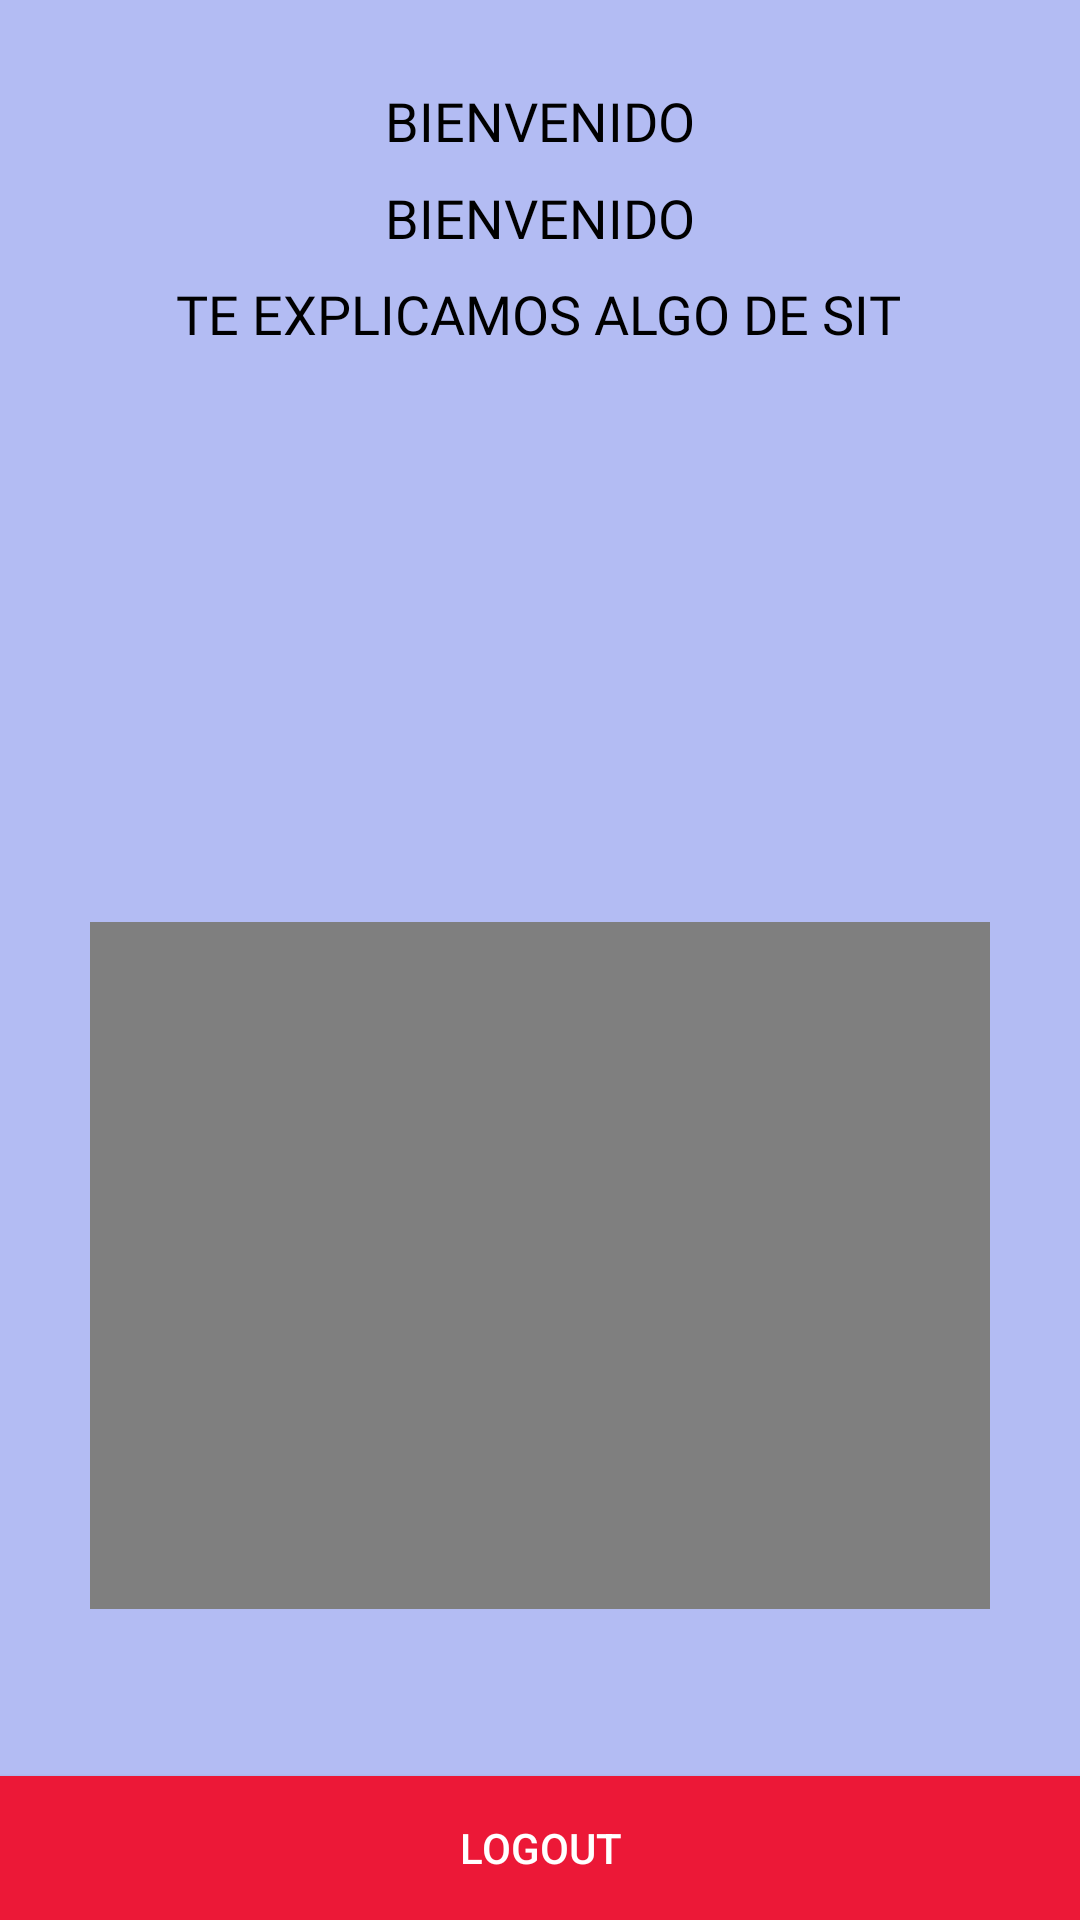

Android layout source for this screen:
<!-- AndroidManifest.xml: application theme AppTheme -->
<!-- res/layout/fragment_home.xml -->
<?xml version="1.0" encoding="utf-8"?>
<androidx.constraintlayout.widget.ConstraintLayout xmlns:android="http://schemas.android.com/apk/res/android"
    xmlns:app="http://schemas.android.com/apk/res-auto"
    xmlns:tools="http://schemas.android.com/tools"
    android:layout_width="match_parent"
    android:layout_height="match_parent"
    android:background="#B3BCF3"
    tools:context=".ui.home.HomeFragment">

    
    <FrameLayout
        android:layout_width="300dp"
        android:layout_height="229dp"
        app:layout_constraintBottom_toTopOf="@+id/button2"
        app:layout_constraintEnd_toEndOf="parent"
        app:layout_constraintStart_toStartOf="parent"
        app:layout_constraintTop_toBottomOf="@+id/profile_image">

        <VideoView
            android:id="@+id/videoView"
            android:layout_width="300dp"
            android:layout_height="229dp"
            tools:layout_editor_absoluteX="36dp"
            tools:layout_editor_absoluteY="191dp" />
    </FrameLayout>

    <ImageView
        android:id="@+id/profile_image"
        android:layout_width="120dp"
        android:layout_height="107dp"
        android:layout_marginTop="28dp"
        app:layout_constraintEnd_toEndOf="parent"
        app:layout_constraintHorizontal_bias="0.498"
        app:layout_constraintStart_toStartOf="parent"
        app:layout_constraintTop_toBottomOf="@+id/textView9"
        tools:src="@tools:sample/avatars" />

    <TextView
        android:id="@+id/textView2"
        android:layout_width="wrap_content"
        android:layout_height="wrap_content"
        android:layout_marginTop="28dp"
        android:fontFamily="@font/baloo_thambi"
        android:text="@string/saludo_home"
        android:textColor="#000000"
        android:textSize="18sp"
        app:layout_constraintEnd_toEndOf="parent"
        app:layout_constraintStart_toStartOf="parent"
        app:layout_constraintTop_toTopOf="parent" />

    <TextView
        android:id="@+id/name"
        android:layout_width="wrap_content"
        android:layout_height="wrap_content"
        android:fontFamily="@font/baloo_thambi"
        android:text="@string/saludo_home"
        android:textColor="#000000"
        android:textSize="18sp"
        app:layout_constraintBottom_toTopOf="@+id/textView9"
        app:layout_constraintEnd_toEndOf="parent"
        app:layout_constraintStart_toStartOf="parent"
        app:layout_constraintTop_toBottomOf="@+id/textView2" />

    <TextView
        android:id="@+id/textView9"
        android:layout_width="wrap_content"
        android:layout_height="wrap_content"
        android:layout_marginTop="40dp"
        android:fontFamily="@font/baloo_thambi"
        android:text="@string/explicacion_home"
        android:textColor="#000000"
        android:textSize="18sp"
        app:layout_constraintEnd_toEndOf="parent"
        app:layout_constraintHorizontal_bias="0.497"
        app:layout_constraintStart_toStartOf="parent"
        app:layout_constraintTop_toBottomOf="@+id/textView2" />

    <Button
        android:id="@+id/button2"
        android:layout_width="match_parent"
        android:layout_height="wrap_content"
        android:layout_alignParentBottom="true"
        android:background="#EC1837"
        android:text="Logout"
        android:textColor="#FFFFFF"
        app:layout_constraintBottom_toBottomOf="parent"
        app:layout_constraintEnd_toEndOf="parent"
        app:layout_constraintStart_toStartOf="parent" />


</androidx.constraintlayout.widget.ConstraintLayout>
<!-- resources referenced by this layout -->
<resources>
  <string name="explicacion_home">TE EXPLICAMOS ALGO DE SIT</string>
  <string name="saludo_home">BIENVENIDO</string>
  <style name="AppTheme" parent="Theme.AppCompat.Light.DarkActionBar">
          
          <item name="colorPrimary">#2032A5</item>
          <item name="colorPrimaryDark">#3F51B5</item>
          <item name="colorAccent">@color/colorAccent</item>
      </style>
  <!-- not gathered from this repository: default colours our renderer supplied (Android Studio template values) -->
  <color name="colorAccent">#FF03DAC5</color>
</resources>
